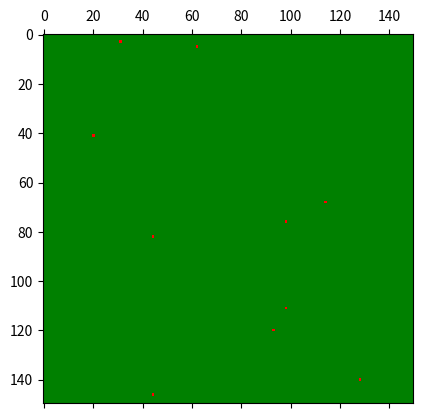

Generate this figure with matplotlib: (Note: this script raises an exception after producing the figure.)
# quarantine_seir_simulation.py

import numpy as np
import matplotlib.pyplot as plt
import matplotlib.animation as animation
from matplotlib import colors
import random
import os

# -------------------------------
# Parameters
# -------------------------------
N = 150
p = 0.5  # Infection probability
q = 0.2  # Recovery probability
steps = 200
num_runs = 10
movement_mode = "random"  # 'none', 'random', 'restricted'

# -------------------------------
# States
# -------------------------------
SUSCEPTIBLE = 0
INFECTED = 1
RECOVERED = 2

# Color map
cmap = colors.ListedColormap(['green', 'red', 'black'])
bounds = [-0.5, 0.5, 1.5, 2.5]
norm = colors.BoundaryNorm(bounds, cmap.N)

# -------------------------------
# Helper Functions
# -------------------------------
def init_grid(N, num_initial_infected):
    grid = np.zeros((N, N), dtype=int)
    positions = set()
    while len(positions) < num_initial_infected:
        i = random.randint(0, N - 1)
        j = random.randint(0, N - 1)
        positions.add((i, j))
    for i, j in positions:
        grid[i, j] = INFECTED
    return grid

def move_individuals(grid, mode):
    if mode == "none":
        return grid.copy()

    new_grid = grid.copy()
    indices = list(np.ndindex(N, N))
    random.shuffle(indices)

    for i, j in indices:
        if grid[i, j] == SUSCEPTIBLE or grid[i, j] == INFECTED:
            if mode == "random":
                di, dj = random.choice([(0,1),(0,-1),(1,0),(-1,0)])
                ni, nj = i + di, j + dj
                if 0 <= ni < N and 0 <= nj < N and new_grid[ni, nj] == SUSCEPTIBLE:
                    new_grid[ni, nj], new_grid[i, j] = new_grid[i, j], new_grid[ni, nj]
            elif mode == "restricted":
                if random.random() < 0.3:
                    di, dj = random.choice([(0,1),(0,-1),(1,0),(-1,0)])
                    ni, nj = i + di, j + dj
                    if 0 <= ni < N and 0 <= nj < N and new_grid[ni, nj] == SUSCEPTIBLE:
                        new_grid[ni, nj], new_grid[i, j] = new_grid[i, j], new_grid[ni, nj]
    return new_grid

def simulate_once(movement_mode, save_animation=False, run_id=0, mode_label=""):
    grid = init_grid(N, 10)
    S_series, I_series, R_series = [], [], []
    frames = []
    heatmaps = []

    fig, ax = plt.subplots()
    mat = ax.matshow(grid, cmap=cmap, norm=norm)

    for t in range(steps):
        grid = move_individuals(grid, movement_mode)
        new_grid = grid.copy()
        for i in range(N):
            for j in range(N):
                if grid[i, j] == SUSCEPTIBLE:
                    for ni, nj in [(i-1,j), (i+1,j), (i,j-1), (i,j+1)]:
                        if 0 <= ni < N and 0 <= nj < N and grid[ni, nj] == INFECTED:
                            if random.random() < p:
                                new_grid[i, j] = INFECTED
                                break
                elif grid[i, j] == INFECTED:
                    if random.random() < q:
                        new_grid[i, j] = RECOVERED

        S_series.append(np.sum(grid == SUSCEPTIBLE))
        I_series.append(np.sum(grid == INFECTED))
        R_series.append(np.sum(grid == RECOVERED))

        heatmaps.append(grid.copy())
        grid = new_grid

        if save_animation:
            frame = ax.matshow(grid.copy(), cmap=cmap, norm=norm, animated=True)
            frames.append([frame])

    if save_animation:
        ani = animation.ArtistAnimation(fig, frames, interval=100, blit=True, repeat=False)
        filename = f"simulations3/simulation_{mode_label}_run{run_id}.mp4"
        ani.save(filename)
        plt.close(fig)

    return np.array(S_series), np.array(I_series), np.array(R_series), heatmaps

def analyze_runs(results):
    I_all = np.array([r[1] for r in results])
    mean_I = I_all.mean(axis=0)
    var_I = I_all.var(axis=0)

    peak_intensity = mean_I.max()
    peak_time = np.argmax(mean_I)
    above_thresh = mean_I > 0.75 * peak_intensity
    peak_duration = np.sum(above_thresh)

    threshold = 0.01 * (N*N)
    for t in range(len(mean_I)):
        if np.all(mean_I[t:] < threshold):
            equilibrium_time = t
            break
    else:
        equilibrium_time = steps

    return mean_I, var_I, peak_intensity, peak_time, peak_duration, equilibrium_time

def plot_results(mean_I, var_I, label):
    x = np.arange(len(mean_I))
    plt.figure()
    plt.plot(x, mean_I, color='purple', label='Mean Infected')
    plt.fill_between(x, mean_I - np.sqrt(var_I), mean_I + np.sqrt(var_I), alpha=0.3, color='purple')
    plt.title(f"Infection Curve - {label}")
    plt.xlabel("Time Step")
    plt.ylabel("Infected")
    plt.legend()
    plt.grid(True)
    plt.savefig(f"infected_curve_{label}.png")
    plt.close()

def comparative_plot(metrics_dict):
    modes = list(metrics_dict.keys())
    for metric in ['peak', 'duration', 'equilibrium']:
        values = [metrics_dict[mode][metric] for mode in modes]
        plt.figure()
        bars = plt.bar(modes, values, color=plt.cm.viridis(np.linspace(0.2, 0.8, len(modes))))
        plt.title(f"{metric.capitalize()} Comparison by Movement Mode")
        plt.xlabel("Mode")
        plt.ylabel(metric.capitalize())
        plt.savefig(f"comparisonplots/{metric}_comparison.png")
        plt.close()

def save_heatmap(grid_series, label):
    snapshots = [grid_series[10], grid_series[len(grid_series)//2], grid_series[-1]]
    titles = ['Early', 'Mid', 'Late']
    for snap, t in zip(snapshots, titles):
        plt.figure()
        plt.imshow(snap, cmap='viridis')
        plt.title(f"{label} - {t} Phase")
        plt.colorbar()
        plt.savefig(f"heatmaps/heatmap_{label.lower()}_{t.lower()}.png")
        plt.close()

# -------------------------------
# Run Simulations
# -------------------------------
all_modes = ["none", "random", "restricted"]
metrics = {}
for mode in all_modes:
    print(f"Running simulations for mode: {mode}")
    run_results = [simulate_once(mode, save_animation=(run == 0), run_id=run, mode_label=mode) for run in range(num_runs)]
    series_only = [(s, i, r) for s, i, r, _ in run_results]
    mean_I, var_I, peak_intensity, peak_time, peak_duration, equilibrium_time = analyze_runs(series_only)
    metrics[mode] = {"peak": peak_intensity, "duration": peak_duration, "equilibrium": equilibrium_time}
    print(f"{mode.title()} Mode: Peak = {peak_intensity:.2f} at t={peak_time}, Duration = {peak_duration}, Equilibrium = {equilibrium_time}")
    plot_results(mean_I, var_I, mode)
    save_heatmap(run_results[0][3], mode)

comparative_plot(metrics)
print("All simulations completed.") 
